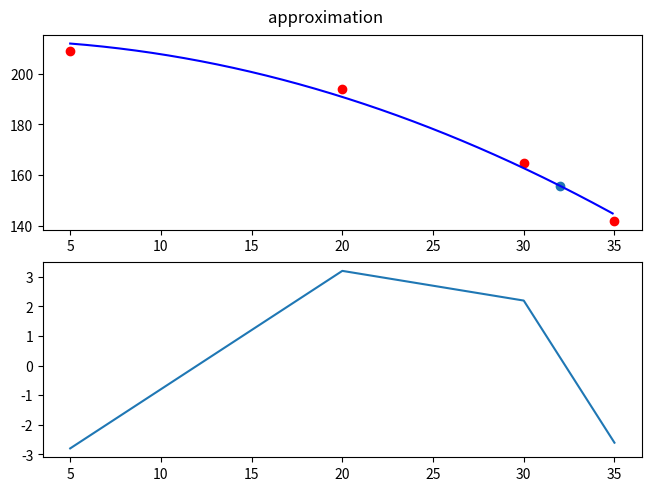

Here is the Python script that generated this plot:
import numpy as np
from scipy import optimize
from matplotlib import pyplot as plt


def func(x, a):
    return a[0] - a[1] * x * x


def phi(a):
    global q, h
    summ = 0.0
    for i in range(len(q)):
        summ += (h[i] - func(q[i], a)) ** 2
    return summ



q = np.array([5.0, 20.0, 30.0, 35.0])
h = np.array([209.0, 194.0, 165.0, 142.0])
suspicion = [1.0, 1.0]
a = optimize.minimize(phi, suspicion).x

print(a)

x = np.arange(5.0, 35.0, 0.1)
y = func(x, a)
r = h - func(q, a)

result = func(32.0, a)

fig, axs = plt.subplots(2, figsize=tuple((6.4, 4.8)), constrained_layout=True)

fig.suptitle("approximation")

axs[0].plot(q, h, 'ro')
axs[0].plot(x, y, 'b')
axs[0].scatter([32.0], [result])
axs[1].plot(q, r)
plt.savefig("img.png", format="png")
plt.show()

print(result)